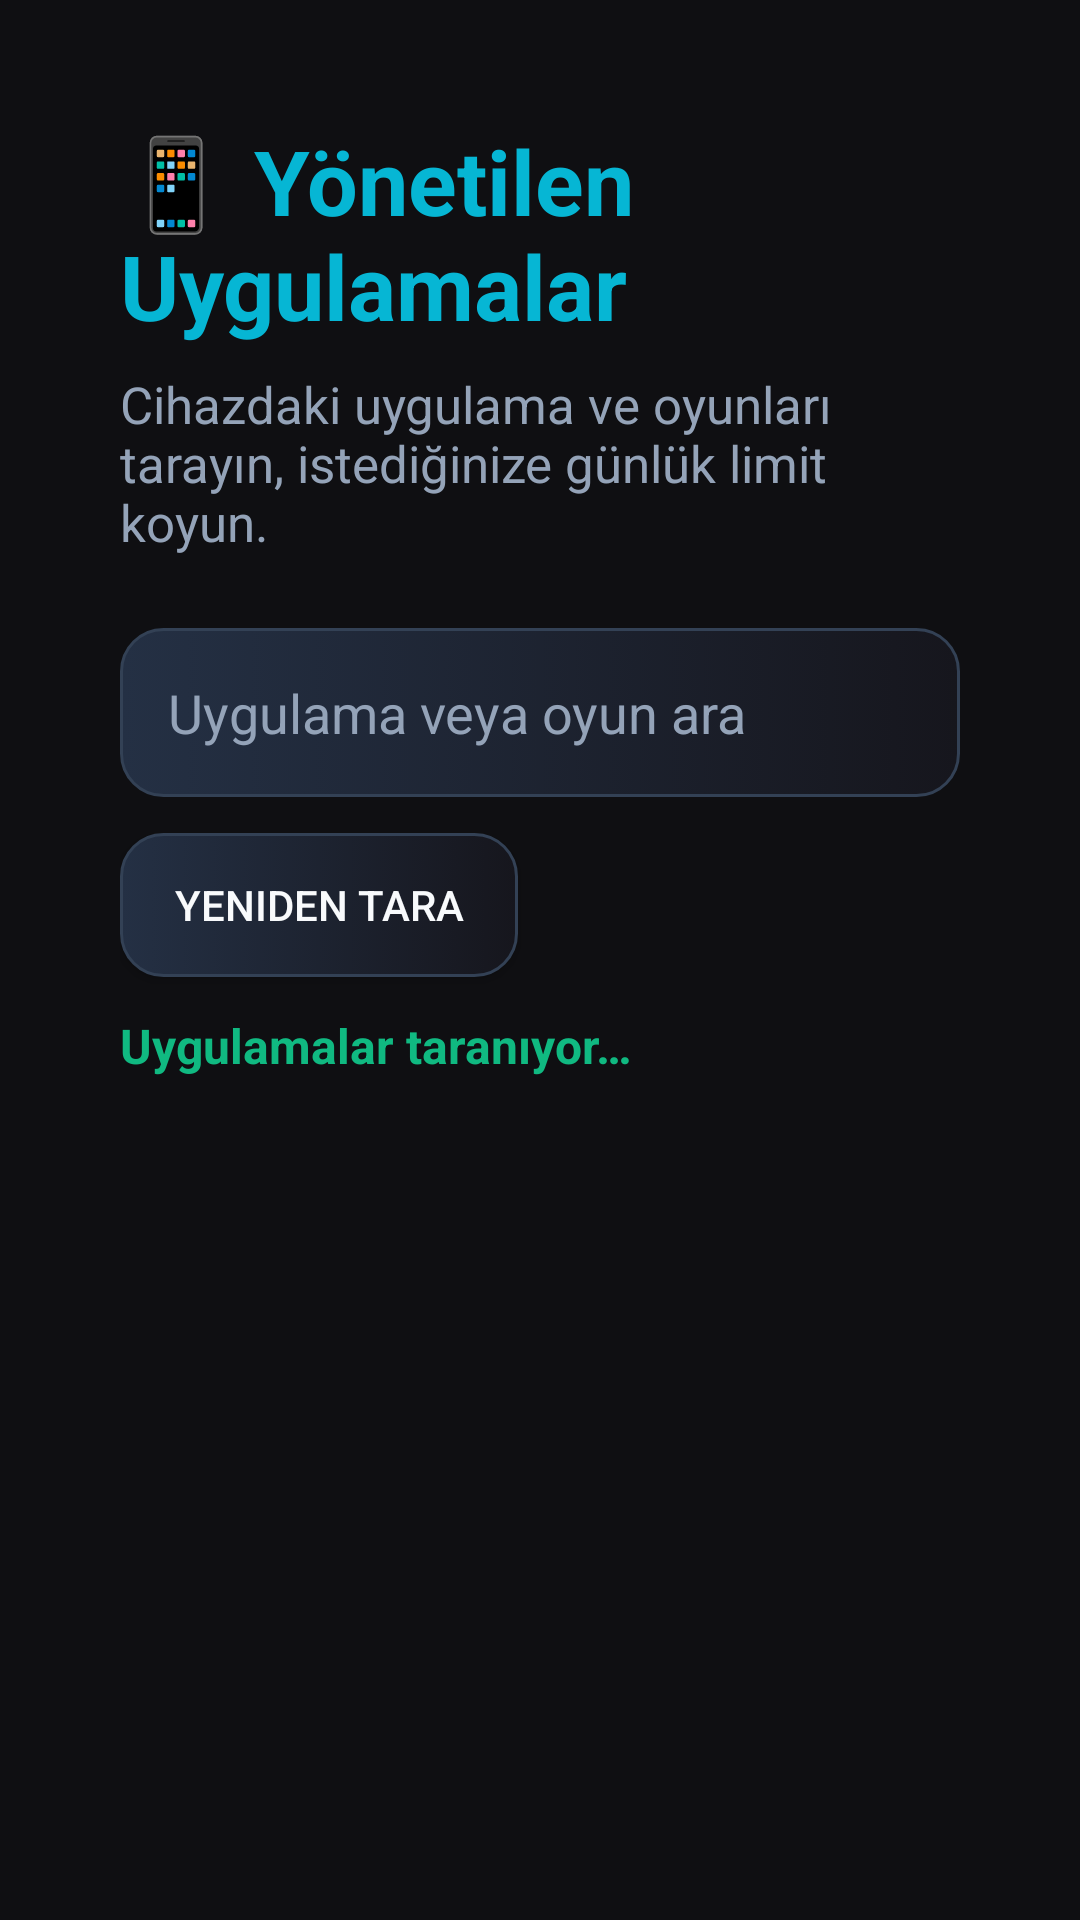

Produce the Android XML layout that renders to this screen, including the resource entries it uses.
<!-- AndroidManifest.xml: application theme Theme.TvTimeGuard -->
<!-- res/layout/activity_managed_apps.xml -->
<?xml version="1.0" encoding="utf-8"?>
<ScrollView
    xmlns:android="http://schemas.android.com/apk/res/android"
    android:layout_width="match_parent"
    android:layout_height="match_parent"
    android:background="@color/bg_dark"
    android:fillViewport="true">

    <LinearLayout
        android:layout_width="match_parent"
        android:layout_height="wrap_content"
        android:orientation="vertical"
        android:padding="40dp">

        <TextView
            android:layout_width="wrap_content"
            android:layout_height="wrap_content"
            android:text="📱 Yönetilen Uygulamalar"
            android:textColor="@color/cyan_accent"
            android:textSize="30sp"
            android:textStyle="bold" />

        <TextView
            android:layout_width="wrap_content"
            android:layout_height="wrap_content"
            android:layout_marginTop="8dp"
            android:text="Cihazdaki uygulama ve oyunları tarayın, istediğinize günlük limit koyun."
            android:textColor="@color/text_muted"
            android:textSize="17sp" />

        <EditText
            android:id="@+id/edtAppSearch"
            android:layout_width="match_parent"
            android:layout_height="wrap_content"
            android:layout_marginTop="24dp"
            android:background="@drawable/tv_button_selector"
            android:hint="Uygulama veya oyun ara"
            android:inputType="text"
            android:padding="16dp"
            android:singleLine="true"
            android:textColor="@color/text_white"
            android:textColorHint="@color/text_muted" />

        <Button
            android:id="@+id/btnRescan"
            android:layout_width="wrap_content"
            android:layout_height="wrap_content"
            android:layout_marginTop="12dp"
            android:background="@drawable/tv_button_selector"
            android:text="Yeniden Tara"
            android:textColor="@color/text_white" />

        <TextView
            android:id="@+id/txtScanSummary"
            android:layout_width="wrap_content"
            android:layout_height="wrap_content"
            android:layout_marginTop="12dp"
            android:text="Uygulamalar taranıyor…"
            android:textColor="@color/emerald_accent"
            android:textSize="16sp"
            android:textStyle="bold" />

        <LinearLayout
            android:id="@+id/appsContainer"
            android:layout_width="match_parent"
            android:layout_height="wrap_content"
            android:layout_marginTop="18dp"
            android:orientation="vertical" />

    </LinearLayout>

</ScrollView>
<!-- resources referenced by this layout -->
<resources>
  <color name="bg_dark">#0F0F12</color>
  <color name="cyan_accent">#06B6D4</color>
  <color name="emerald_accent">#10B981</color>
  <color name="text_muted">#94A3B8</color>
  <color name="text_white">#F8FAFC</color>
  <!-- drawable tv_button_selector (drawable) -->
  <?xml version="1.0" encoding="utf-8"?>
  <selector xmlns:android="http://schemas.android.com/apk/res/android">
      <item android:state_focused="true">
          <shape android:shape="rectangle">
              <corners android:radius="14dp" />
              <solid android:color="@color/focus_bright" />
              <stroke android:width="4dp" android:color="@color/focus_border" />
              <padding android:left="18dp" android:top="10dp" android:right="18dp" android:bottom="10dp" />
          </shape>
      </item>
      <item android:state_pressed="true">
          <shape android:shape="rectangle">
              <corners android:radius="14dp" />
              <solid android:color="@color/emerald_accent" />
          </shape>
      </item>
      <item>
          <shape android:shape="rectangle">
              <corners android:radius="14dp" />
              <gradient android:angle="0" android:startColor="@color/card_light" android:endColor="@color/card_dark" />
              <stroke android:width="1dp" android:color="@color/card_border" />
          </shape>
      </item>
  </selector>
  <style name="Theme.TvTimeGuard" parent="Theme.AppCompat.NoActionBar">
          <item name="android:windowBackground">@color/bg_dark</item>
          <item name="android:textColor">@color/text_white</item>
      </style>
  <color name="focus_bright">#0891B2</color>
  <color name="focus_border">#67E8F9</color>
  <color name="card_light">#243044</color>
  <color name="card_dark">#16161D</color>
  <color name="card_border">#334155</color>
</resources>
